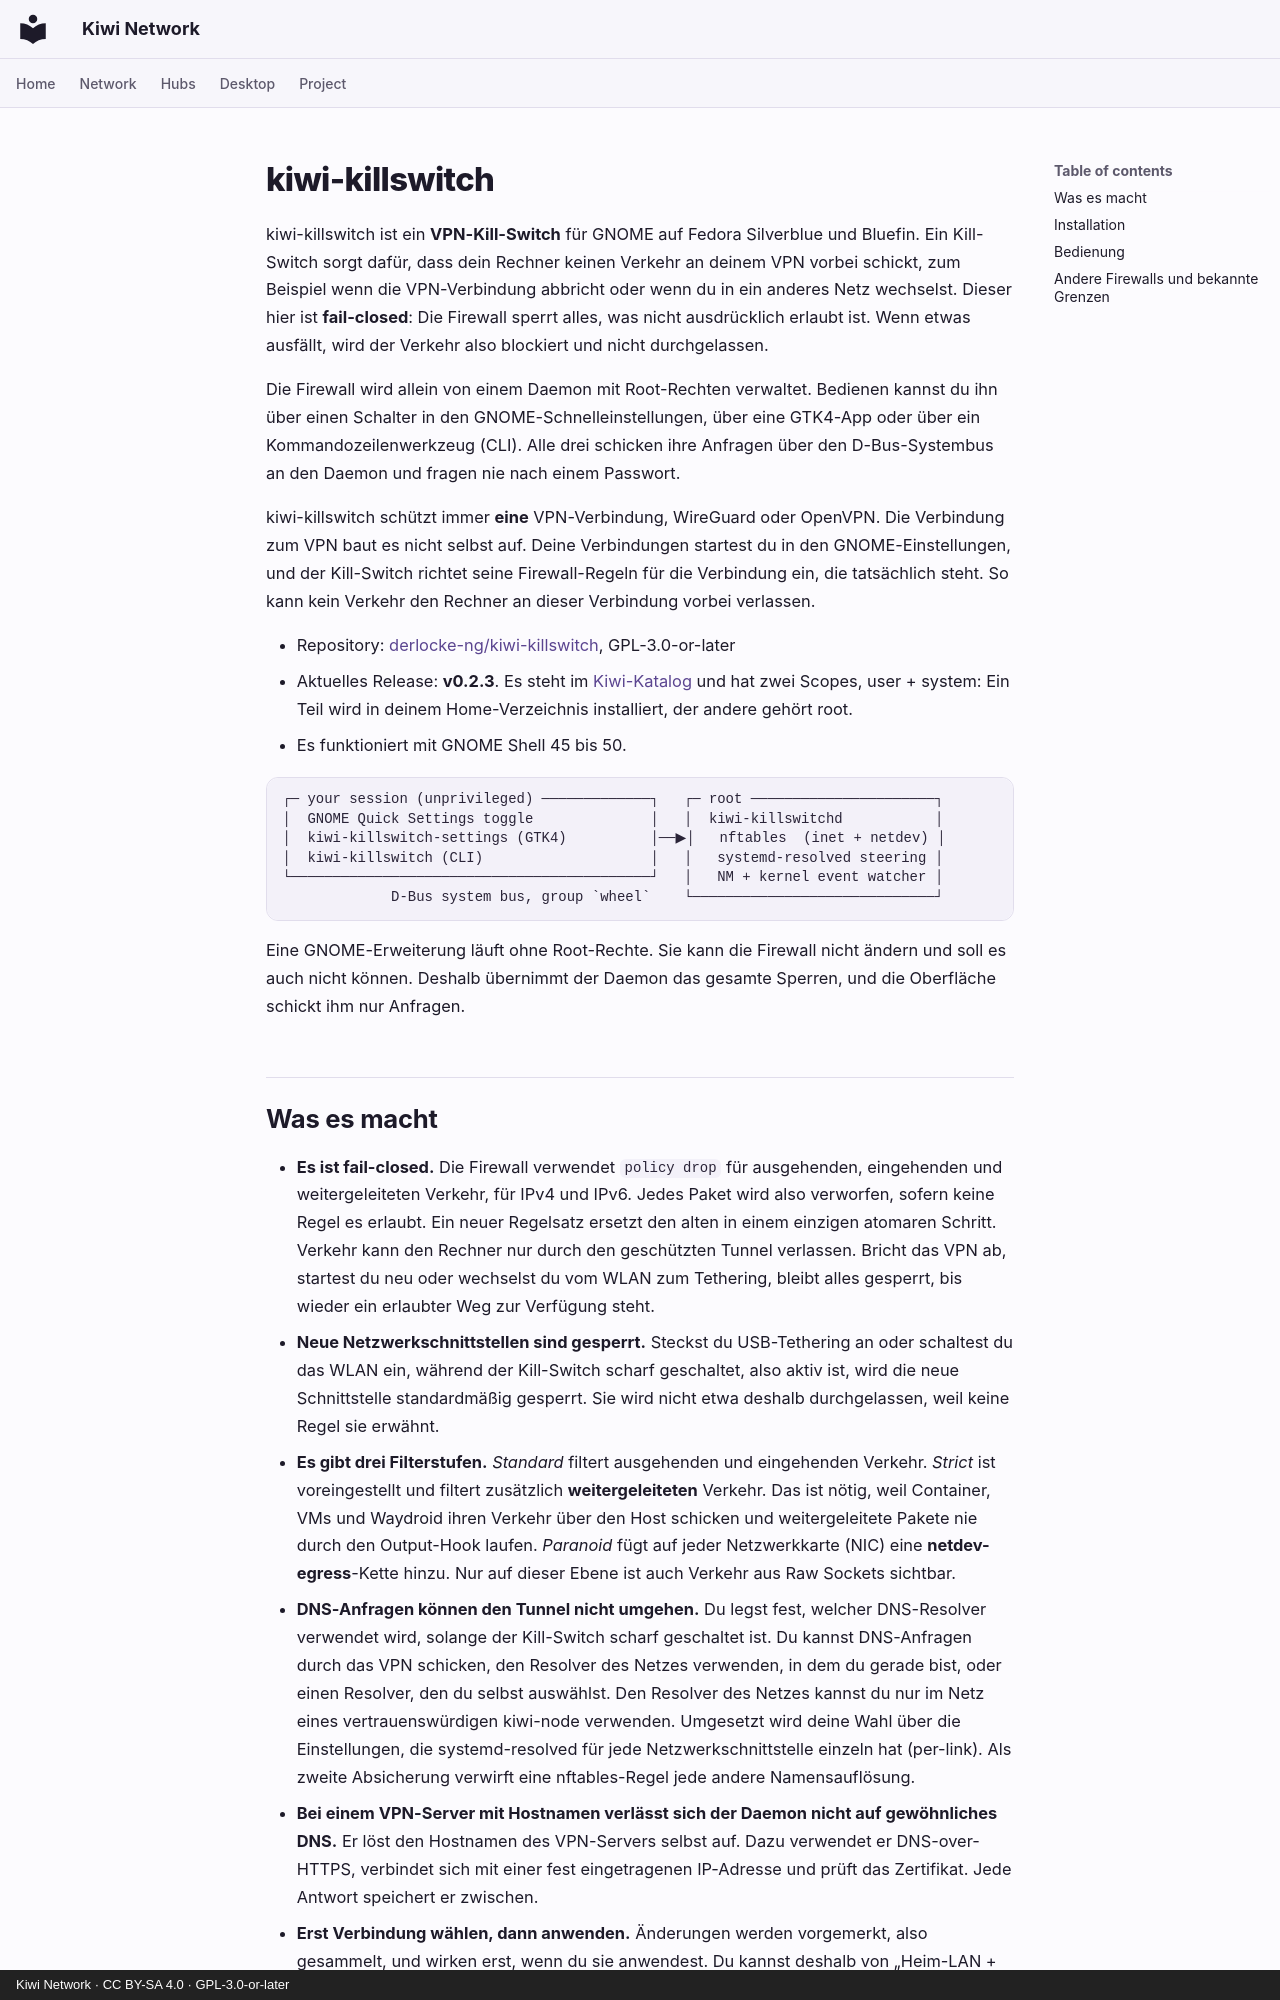

repository: derlocke-ng/kiwi-network · page: desktop/kiwi-killswitch.de/index.html · generator: mkdocs · copyright: Kiwi Network · CC BY-SA 4.0 · GPL-3.0-or-later

# kiwi-killswitch

kiwi-killswitch ist ein **VPN-Kill-Switch** für GNOME auf Fedora Silverblue und
Bluefin. Ein Kill-Switch sorgt dafür, dass dein Rechner keinen Verkehr an
deinem VPN vorbei schickt, zum Beispiel wenn die VPN-Verbindung abbricht oder
wenn du in ein anderes Netz wechselst. Dieser hier ist **fail-closed**: Die
Firewall sperrt alles, was nicht ausdrücklich erlaubt ist. Wenn etwas ausfällt,
wird der Verkehr also blockiert und nicht durchgelassen.

Die Firewall wird allein von einem Daemon mit Root-Rechten verwaltet. Bedienen
kannst du ihn über einen Schalter in den GNOME-Schnelleinstellungen, über eine
GTK4-App oder über ein Kommandozeilenwerkzeug (CLI). Alle drei schicken ihre
Anfragen über den D-Bus-Systembus an den Daemon und fragen nie nach einem
Passwort.

kiwi-killswitch schützt immer **eine** VPN-Verbindung, WireGuard oder OpenVPN.
Die Verbindung zum VPN baut es nicht selbst auf. Deine Verbindungen startest du
in den GNOME-Einstellungen, und der Kill-Switch richtet seine Firewall-Regeln
für die Verbindung ein, die tatsächlich steht. So kann kein Verkehr den Rechner
an dieser Verbindung vorbei verlassen.

- Repository: [derlocke-ng/kiwi-killswitch](https://github.com/derlocke-ng/kiwi-killswitch), GPL-3.0-or-later
- Aktuelles Release: **v0.2.3**. Es steht im [Kiwi-Katalog](catalogs.md) und
  hat zwei Scopes, user + system: Ein Teil wird in deinem Home-Verzeichnis
  installiert, der andere gehört root.
- Es funktioniert mit GNOME Shell 45 bis 50.

```
┌─ your session (unprivileged) ─────────────┐   ┌─ root ──────────────────────┐
│  GNOME Quick Settings toggle              │   │  kiwi-killswitchd           │
│  kiwi-killswitch-settings (GTK4)          │──▶│   nftables  (inet + netdev) │
│  kiwi-killswitch (CLI)                    │   │   systemd-resolved steering │
└───────────────────────────────────────────┘   │   NM + kernel event watcher │
             D-Bus system bus, group `wheel`    └─────────────────────────────┘
```

Eine GNOME-Erweiterung läuft ohne Root-Rechte. Sie kann die Firewall nicht
ändern und soll es auch nicht können. Deshalb übernimmt der Daemon das gesamte
Sperren, und die Oberfläche schickt ihm nur Anfragen.
